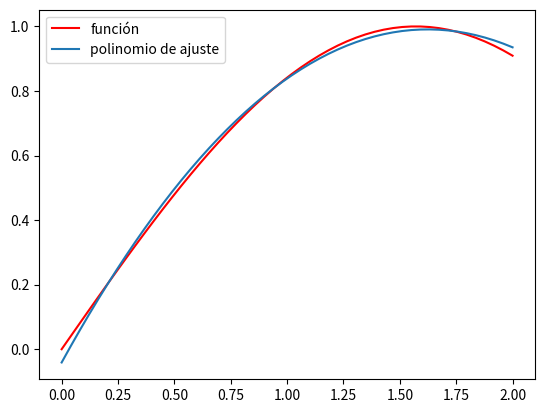
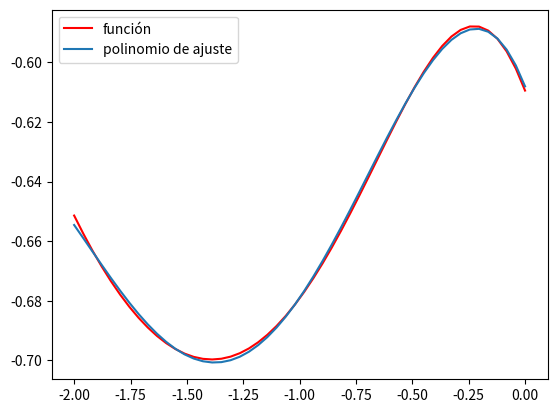

The matplotlib source for these figures, in order:
#!/usr/bin/env python3
# -*- coding: utf-8 -*-
"""
Aproximación polinómica continua
"""
import numpy as np
import matplotlib.pyplot as plt
import numpy.polynomial.polynomial as pol
from scipy.integrate import quad
np.set_printoptions(precision = 2)   
np.set_printoptions(suppress = True) 

def approx2(f,deg,a,b,prin=False):
    # 1. Construye el sistem
    C = np.zeros((deg+1,deg+1))
    d = np.zeros(deg+1)
    
    for i in range(deg+1):
        g = lambda x: x**i * f(x)
        d[i] = quad(g,a,b)[0]
        for j in range(deg+1):
            g = lambda x: x**(i+j)
            C[i,j] = quad(g,a,b)[0]               
    
    # 2. Resuelve el sistema
    p = np.linalg.solve(C,d)
    
    if prin == True:
        print('Matriz de coeficientes')
        print(C)
        print('\nTérminos independientes')
        print(d)
        print('\nSolución del sistema')
        print(p)
        
    # 3. Plot
    xp = np.linspace(a,b)
    yp = pol.polyval(xp,p)

    plt.figure()
    plt.plot(xp,f(xp),'r',label='función')
    plt.plot(xp,yp,label = 'polinomio de ajuste')
    plt.legend()
    plt.show()        
    
# -------------------------------------------------
# first example
f1 = lambda x: np.sin(x)
a1 = 0.; b1 = 2.; deg1 = 2
approx2(f1,deg1,a1,b1,prin=True)    
# -------------------------------------------------
# second example
f2 = lambda x: np.cos(np.arctan(x)) - np.log(x+5)
a2 = -2.; b2 = 0.; deg2 = 4
approx2(f2,deg2,a2,b2)  




